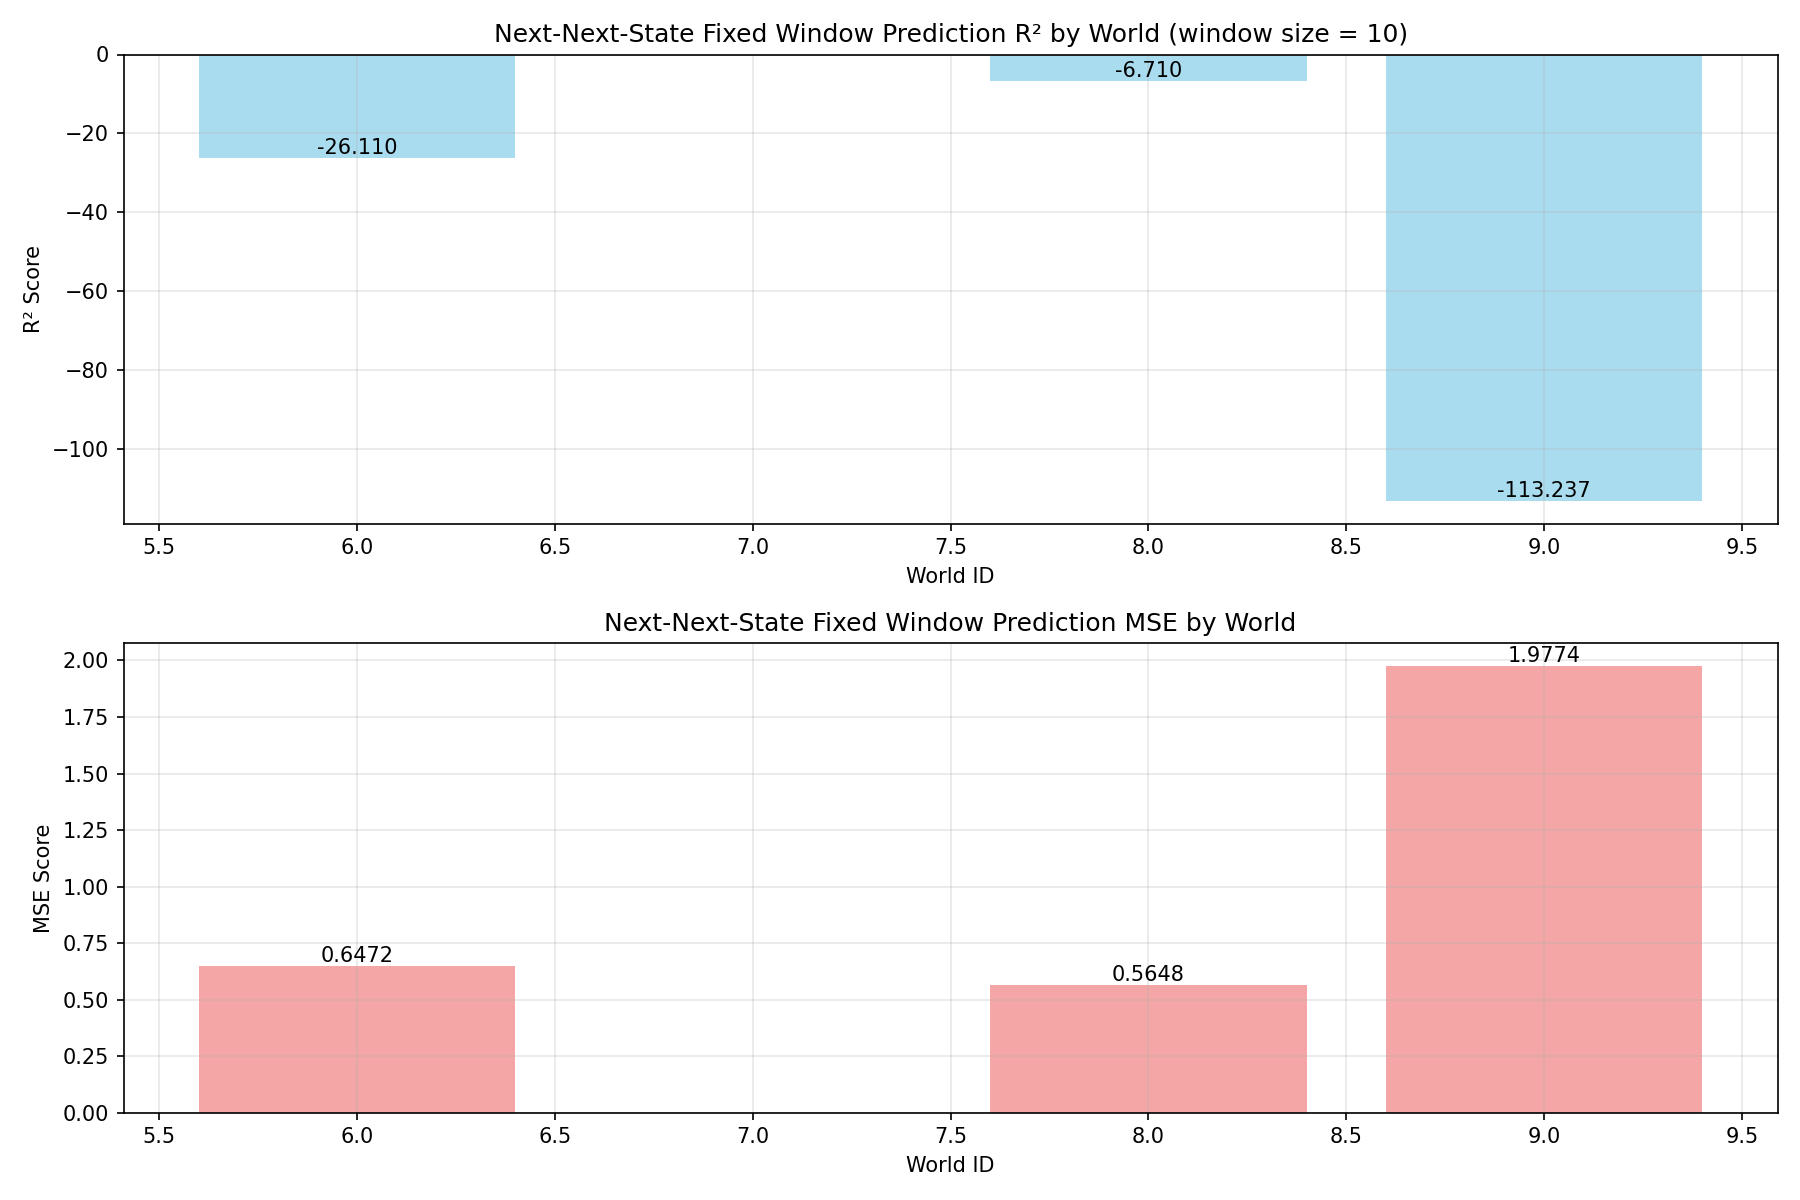

Values plotted in this chart, from the file beside it:
world_id, r2_train, r2_test, mse_train, mse_test, n_train_samples, n_test_samples, feature_dim
6, 1, -26.11, 6.658017942106576e-06, 0.6472, 188, 188, 640
8, 0.9999, -6.71, 1.902084182708915e-05, 0.5648, 188, 188, 640
9, 0.9987, -113.2, 0.0001521, 1.977, 376, 188, 640
